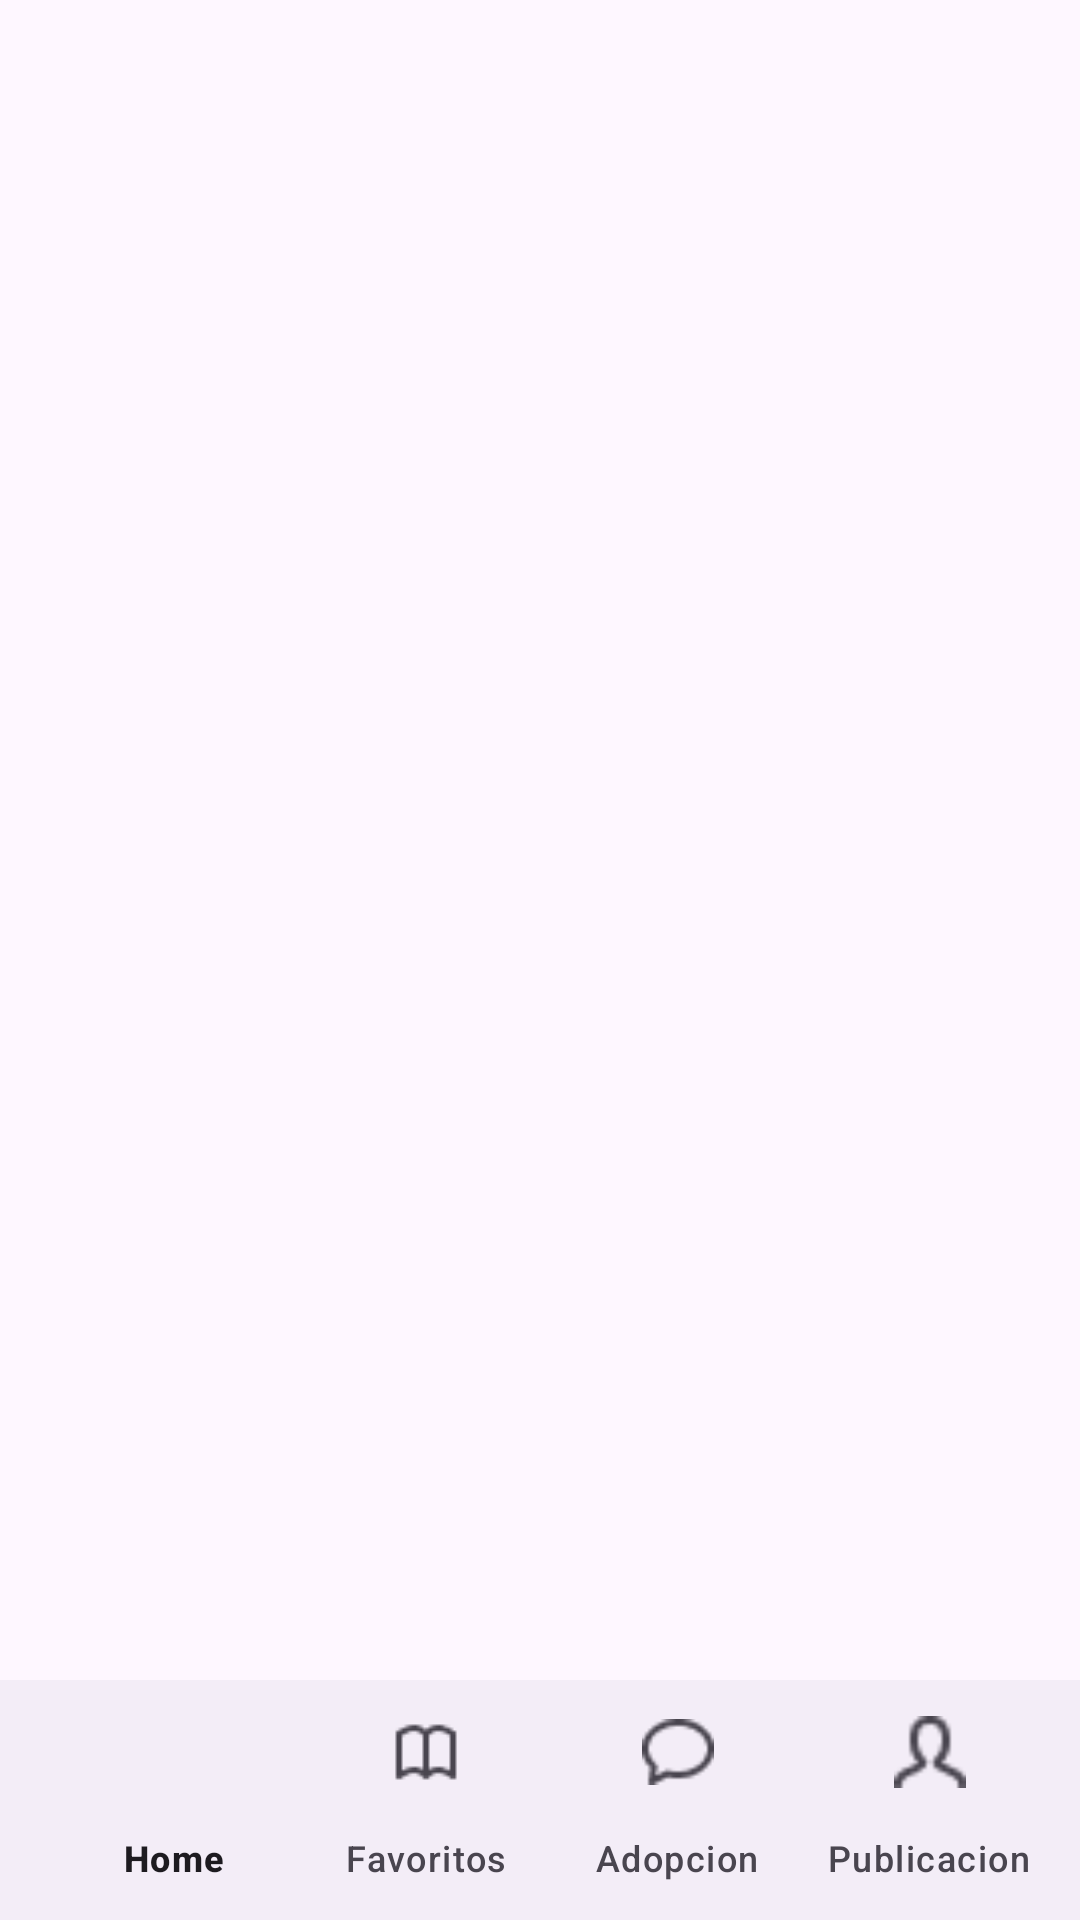

Reconstruct the res/layout file that produces this screen, plus the resources it refers to.
<!-- AndroidManifest.xml: application theme Theme.PuppyAppParcial -->
<!-- res/layout/activity_main2.xml -->
<androidx.drawerlayout.widget.DrawerLayout xmlns:android="http://schemas.android.com/apk/res/android"
    xmlns:app="http://schemas.android.com/apk/res-auto"
    xmlns:tools="http://schemas.android.com/tools"
    android:id="@+id/drawer_layout"
    android:layout_width="match_parent"
    android:layout_height="match_parent"
    tools:context=".activities.MainActivity2">
    <RelativeLayout
        android:layout_width="match_parent"
        android:layout_height="match_parent">

        <androidx.constraintlayout.widget.ConstraintLayout
            android:layout_width="match_parent"
            android:layout_height="match_parent">

            <FrameLayout
                android:id="@+id/fragment_container"
                android:layout_width="0dp"
                android:layout_height="0dp"
                app:layout_constraintBottom_toTopOf="@+id/bottomAppBar"
                app:layout_constraintEnd_toEndOf="parent"
                app:layout_constraintStart_toStartOf="parent"
                app:layout_constraintTop_toBottomOf="@+id/toolbar">

                <androidx.coordinatorlayout.widget.CoordinatorLayout
                    android:layout_width="match_parent"
                    android:layout_height="match_parent">

                </androidx.coordinatorlayout.widget.CoordinatorLayout>
            </FrameLayout>

            <androidx.appcompat.widget.Toolbar
                android:id="@+id/toolbar"
                android:layout_width="match_parent"
                android:layout_height="?attr/actionBarSize"
                android:background="@android:color/transparent"
                app:layout_constraintEnd_toEndOf="parent"
                app:layout_constraintStart_toStartOf="parent"
                app:layout_constraintTop_toTopOf="parent" />

            <com.google.android.material.bottomappbar.BottomAppBar
                android:id="@+id/bottomAppBar"
                android:layout_width="wrap_content"
                android:layout_height="wrap_content"
                android:layout_gravity="bottom"
                app:fabCradleMargin="10dp"
                app:fabCradleRoundedCornerRadius="50dp"
                app:layout_constraintBottom_toBottomOf="parent"
                app:layout_constraintEnd_toEndOf="parent"
                app:layout_constraintStart_toStartOf="parent"
                app:layout_constraintTop_toBottomOf="@+id/fragment_container"
                tools:ignore="BottomAppBar">

                <com.google.android.material.bottomnavigation.BottomNavigationView
                    android:id="@+id/bottom_navigation"
                    android:layout_width="wrap_content"
                    android:layout_height="wrap_content"
                    android:background="@android:color/transparent"
                    app:labelVisibilityMode="labeled"
                    app:menu="@menu/bottom_menu" />

            </com.google.android.material.bottomappbar.BottomAppBar>
        </androidx.constraintlayout.widget.ConstraintLayout>

    </RelativeLayout>
    <com.google.android.material.navigation.NavigationView
        android:layout_width="wrap_content"
        android:layout_height="match_parent"
        android:id="@+id/navigation_drawer"
        android:layout_gravity="start"
        app:menu="@menu/side_menu"/>

    <TextView
        android:id="@+id/breedName"
        android:layout_width="wrap_content"
        android:layout_height="wrap_content"
        android:layout_marginTop="204dp"
        app:layout_constraintEnd_toEndOf="parent"
        app:layout_constraintStart_toStartOf="parent"
        app:layout_constraintTop_toTopOf="parent" />

    <TextView
        android:id="@+id/subBreed"
        android:layout_width="wrap_content"
        android:layout_height="wrap_content"
        android:layout_marginTop="72dp"
        android:layout_marginEnd="204dp"
        app:layout_constraintEnd_toEndOf="parent"
        app:layout_constraintTop_toBottomOf="@+id/breedName" />

</androidx.drawerlayout.widget.DrawerLayout>
<!-- resources referenced by this layout -->
<resources>
  <style name="Theme.PuppyAppParcial" parent="Base.Theme.PuppyAppParcial" />
  <style name="Base.Theme.PuppyAppParcial" parent="Theme.Material3.DayNight.NoActionBar">
          
          
      </style>
</resources>
